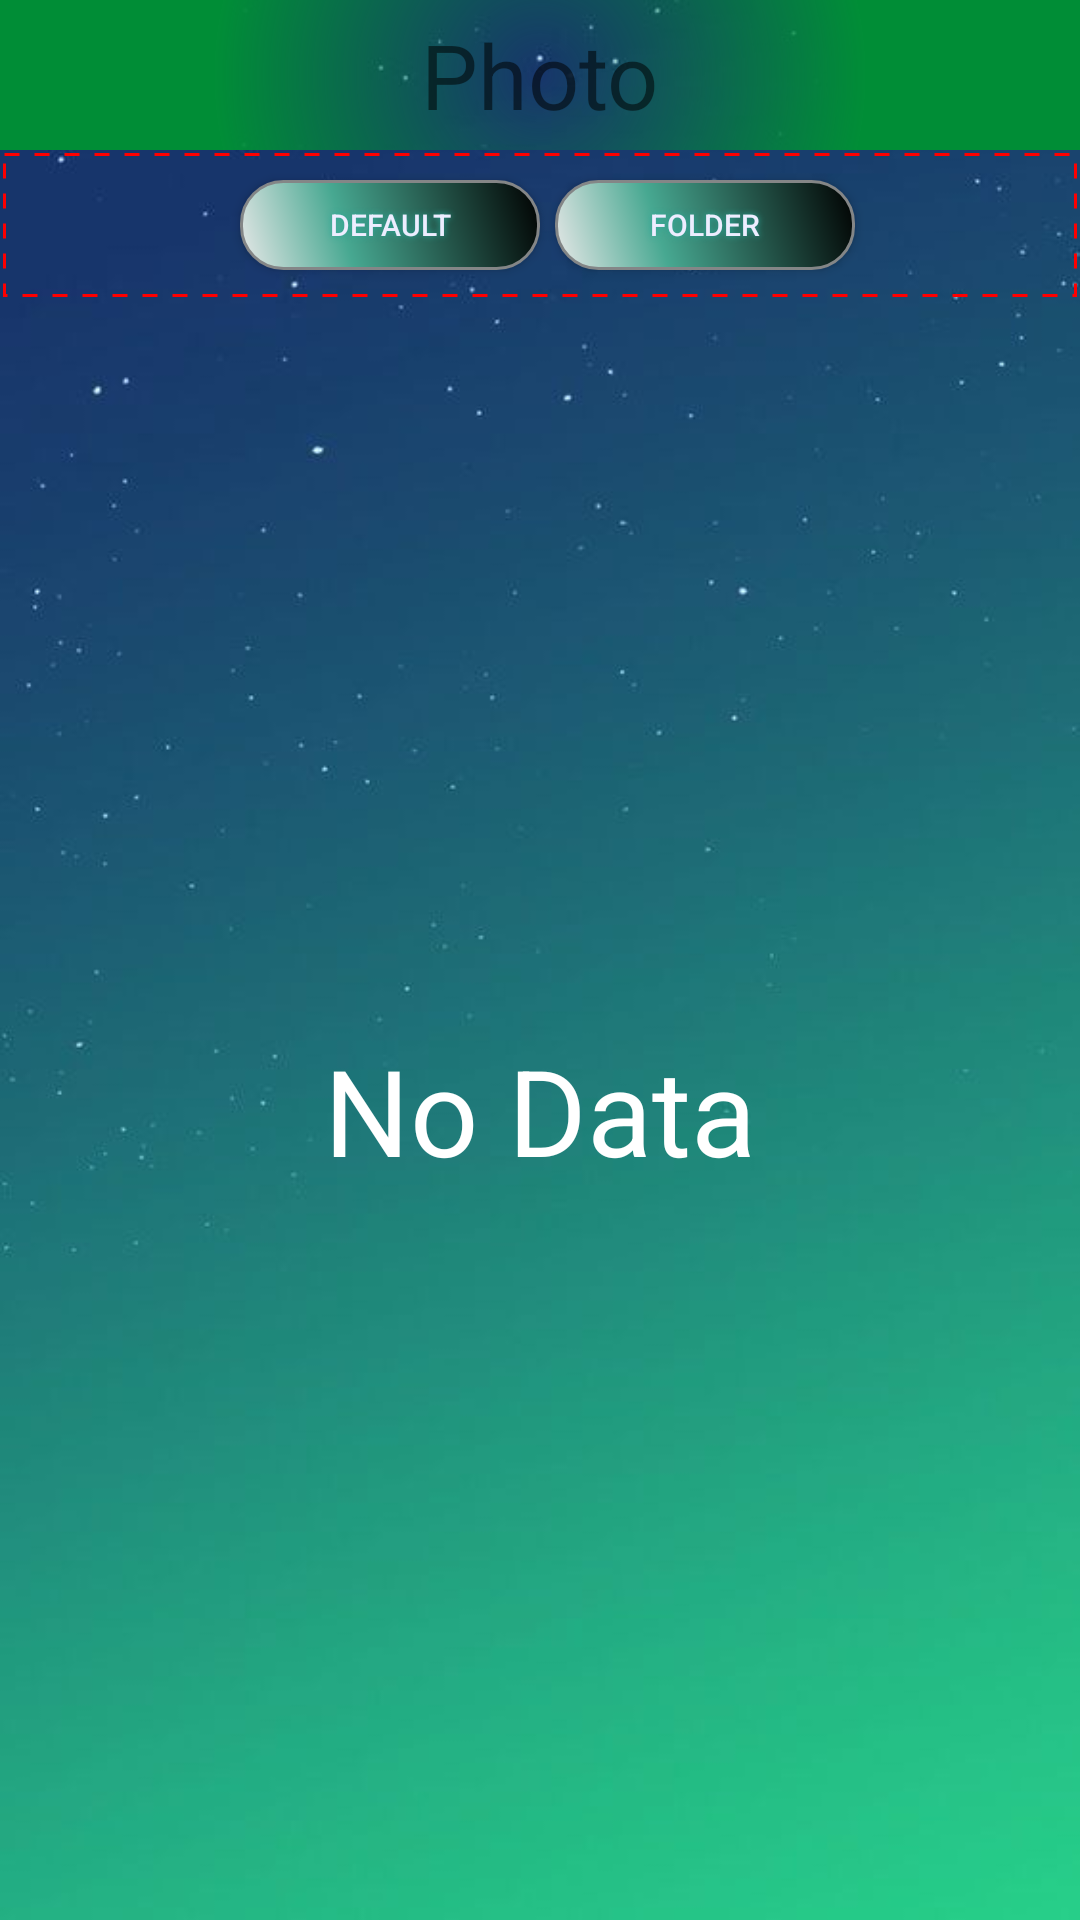

Write the Android layout XML for this screen, with the resource values it uses.
<!-- AndroidManifest.xml: application theme Theme.CuteWallpaper -->
<!-- res/layout/activity_photo.xml -->
<?xml version="1.0" encoding="utf-8"?>
<RelativeLayout
    xmlns:android="http://schemas.android.com/apk/res/android"
    android:layout_width="match_parent"
    android:background="@drawable/nen2"
    android:layout_height="match_parent">
    <RelativeLayout
        android:id="@+id/rl_header_photo"
        android:layout_width="match_parent"
        android:background="@drawable/gradient_realative"
        android:layout_height="@dimen/w_50">
        <ImageView
            android:layout_width="@dimen/w_30"
            android:onClick="eventBack"
            android:contentDescription="@string/app_name"
            android:layout_centerVertical="true"
            android:src="@drawable/image_select_back"
            android:layout_height="@dimen/w_30"/>
        <TextView
            android:id="@+id/tv_photo"
            android:layout_width="wrap_content"
            android:layout_centerVertical="true"
            android:layout_centerHorizontal="true"
            android:text="@string/txt_photo"
            android:textSize="@dimen/s_30"
            android:layout_height="wrap_content"/>

    </RelativeLayout>
    <LinearLayout
        android:id="@+id/rl_select_photo"
        android:layout_below="@+id/rl_header_photo"
        android:layout_width="match_parent"
        android:gravity="center"
        android:background="@drawable/dot_background_photo"
        android:orientation="horizontal"
        android:layout_height="@dimen/w_50">
        <Button
            android:id="@+id/btnDefault"
            android:layout_width="@dimen/w_100"
            android:text="@string/txt_default"
            android:onClick="eventSelectDefault"
            android:layout_margin="5dp"
            android:shadowColor="#2AA89B"
            android:shadowDx="0"
            android:shadowDy="0"
            android:shadowRadius="5"
            android:textColor="#EDEDFF"
            android:textSize="@dimen/s_10"
            android:background="@drawable/button_gradient_download"
            android:layout_height="@dimen/w_30"/>
        <Button
            android:id="@+id/btnFolder"
            android:layout_width="@dimen/w_100"
            android:text="@string/txt_folder"
            android:onClick="eventSelectFolder"
            android:shadowColor="#2AA89B"
            android:shadowDx="0"
            android:shadowDy="0"
            android:shadowRadius="5"
            android:textColor="#EDEDFF"
            android:textSize="@dimen/s_10"
            android:background="@drawable/button_gradient_download"
            android:layout_height="@dimen/w_30"/>

    </LinearLayout>
    <RelativeLayout
        android:layout_width="match_parent"
        android:layout_below="@+id/rl_select_photo"
        android:layout_height="match_parent">
       <androidx.recyclerview.widget.RecyclerView
           android:id="@+id/recycler_photo"
           android:layout_width="match_parent"
           android:layout_height="match_parent"/>
        <TextView
            android:id="@+id/tv_no_data_photo"
            android:layout_width="wrap_content"
            android:layout_centerInParent="true"
            android:text="@string/txt_no_data"
            android:textColor="@color/white"
            android:textSize="@dimen/s_40"
            android:layout_height="wrap_content"/>
    </RelativeLayout>

</RelativeLayout>
<!-- resources referenced by this layout -->
<resources>
  <color name="white">#FFFFFFFF</color>
  <dimen name="s_10">10sp</dimen>
  <dimen name="s_30">30sp</dimen>
  <dimen name="s_40">40sp</dimen>
  <dimen name="w_100">100dp</dimen>
  <dimen name="w_30">30dp</dimen>
  <dimen name="w_50">50dp</dimen>
  <!-- drawable button_gradient_download (drawable) -->
  <?xml version="1.0" encoding="utf-8"?>
  <shape xmlns:android="http://schemas.android.com/apk/res/android" android:shape="rectangle" >
      <corners
          android:radius="14dp"
          />
      <gradient
          android:angle="45"
          android:centerX="35%"
          android:centerColor="#47A891"
          android:startColor="#E8E8E8"
          android:endColor="#000000"
          android:type="linear"
          />
      <padding
          android:left="0dp"
          android:top="0dp"
          android:right="0dp"
          android:bottom="0dp"
          />
      <size
          android:width="100dp"
          android:height="30dp"
          />
      <stroke
          android:width="1dp"
          android:color="#848687"
          />
  </shape>
  <!-- drawable gradient_realative (drawable) -->
  <?xml version="1.0" encoding="utf-8"?>
  <shape xmlns:android="http://schemas.android.com/apk/res/android"
      android:shape="rectangle" >
  
      <gradient
          android:endColor="#008d36"
          android:gradientRadius="326"
          android:type="radial" />
  
  </shape>
  <!-- drawable image_select_back (drawable) -->
  <?xml version="1.0" encoding="utf-8"?>
  <selector xmlns:android="http://schemas.android.com/apk/res/android">
      <item android:drawable="@drawable/ic_back_change" android:state_focused="true"/>
      <item android:drawable="@drawable/ic_back_change" android:state_pressed="true"/>
      <item android:drawable="@drawable/ic_back_change" android:state_selected="true"/>
      <item android:drawable="@drawable/ic_back_white" />
  </selector>
  <string name="app_name">Cute Wallpaper</string>
  <string name="txt_default">Default</string>
  <string name="txt_folder">Folder</string>
  <string name="txt_no_data">No Data</string>
  <string name="txt_photo">Photo</string>
  <style name="Theme.CuteWallpaper" parent="Theme.MaterialComponents.DayNight.DarkActionBar">
          
          <item name="colorPrimary">@color/purple_500</item>
          <item name="colorPrimaryVariant">@color/purple_700</item>
          <item name="colorOnPrimary">@color/white</item>
          
          <item name="colorSecondary">@color/teal_200</item>
          <item name="colorSecondaryVariant">@color/teal_700</item>
          <item name="colorOnSecondary">@color/black</item>
          
          <item name="android:statusBarColor" tools:targetApi="l">?attr/colorPrimaryVariant</item>
          
      </style>
  <color name="Red">#FF0000</color>
  <color name="translate">#00000000</color>
  <!-- drawable ic_back_change (drawable) -->
  <vector android:height="24dp" android:tint="#FFF3B4"
      android:viewportHeight="24" android:viewportWidth="24"
      android:width="24dp" xmlns:android="http://schemas.android.com/apk/res/android">
      <path android:fillColor="@android:color/white" android:pathData="M20,11H7.83l5.59,-5.59L12,4l-8,8 8,8 1.41,-1.41L7.83,13H20v-2z"/>
  </vector>
  <color name="purple_500">#FF6200EE</color>
  <color name="purple_700">#FF3700B3</color>
  <color name="teal_200">#FF03DAC5</color>
  <color name="teal_700">#FF018786</color>
  <color name="black">#FF000000</color>
</resources>
